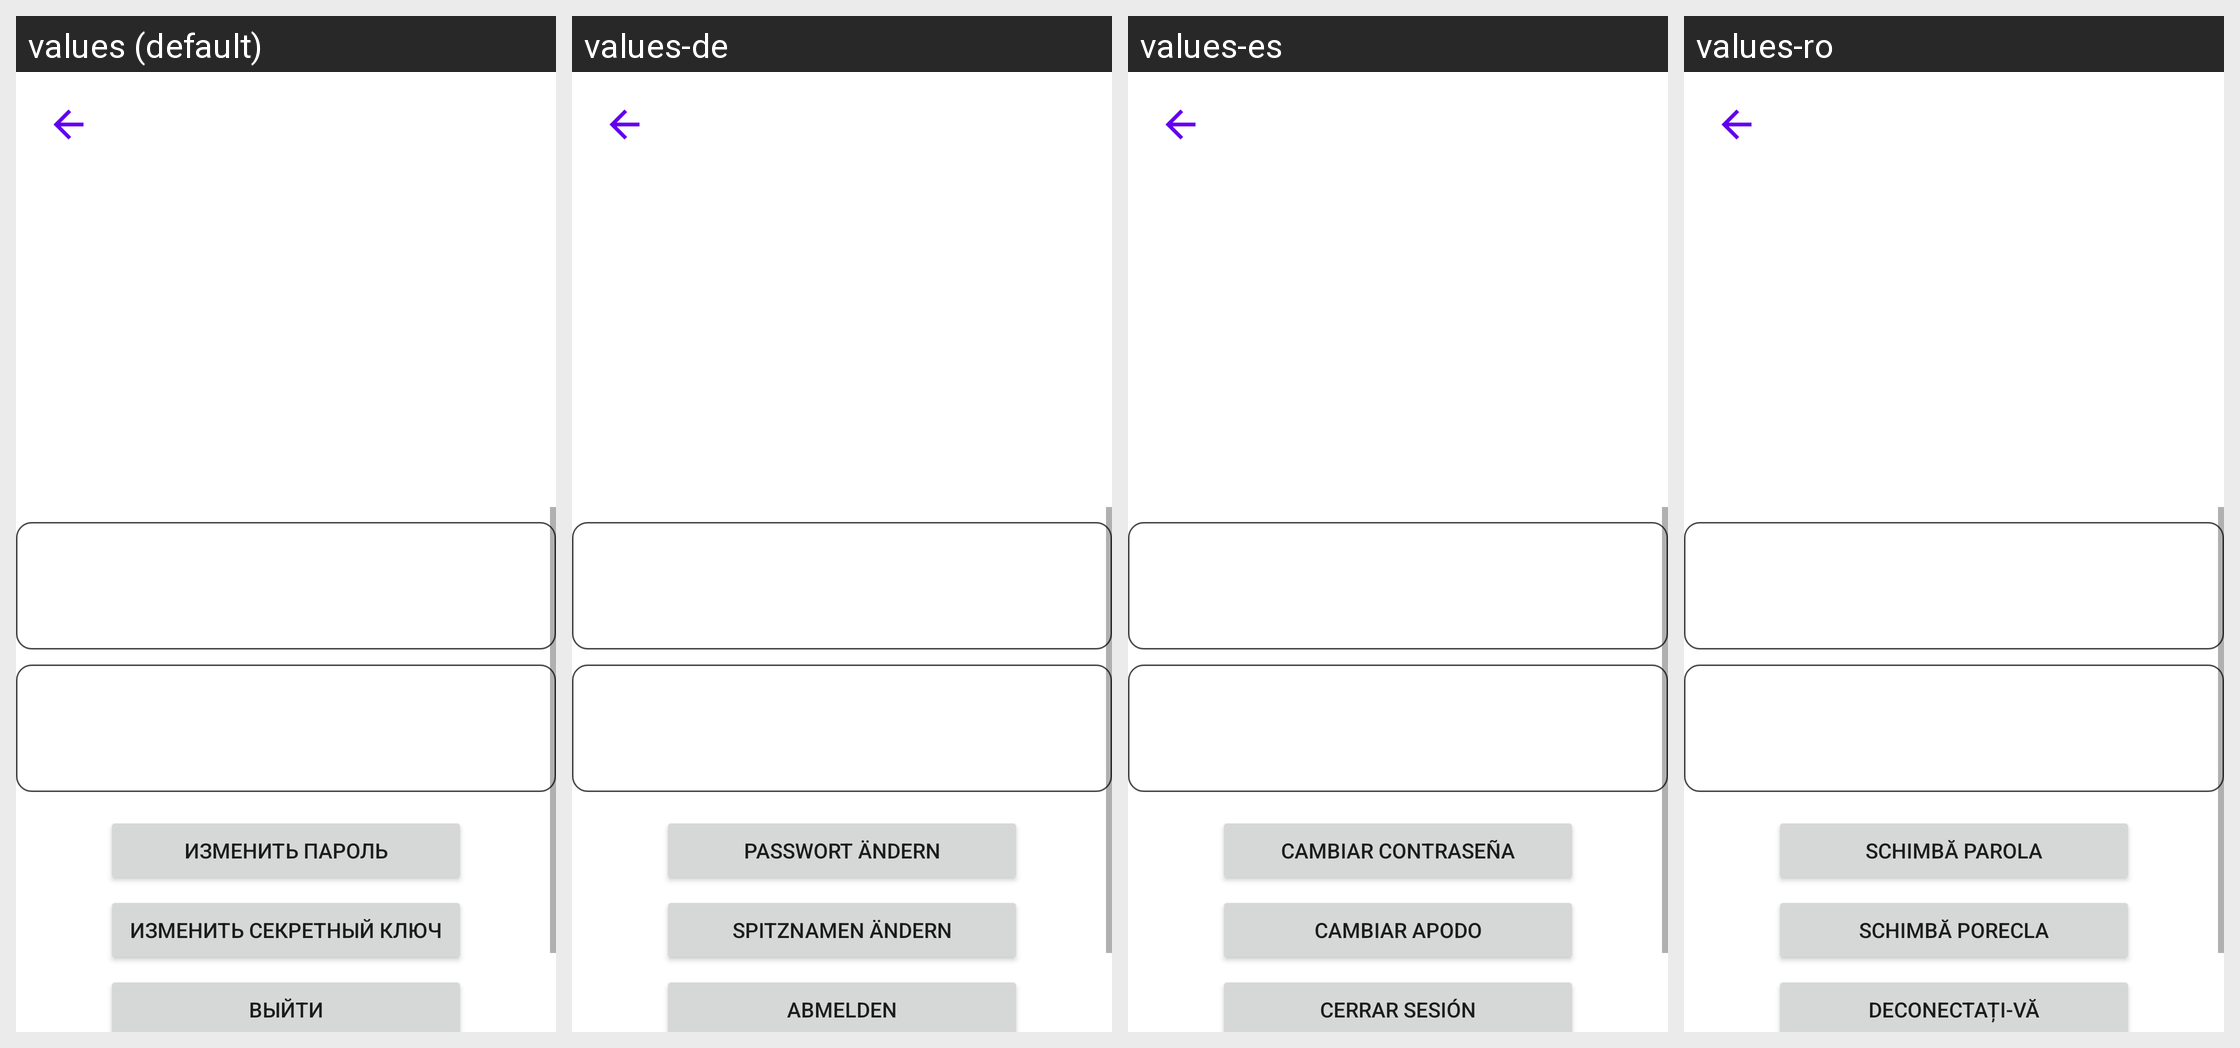

This grid shows one Android layout under several languages. Give, for every string resource on the screen, its name, the default text and each shown locale's text.
Android screen res/layout/user_activity.xml rendered under 4 locales, left to right: values (default), values-de, values-es, values-ro. Device: Nexus 5 (rendered at 1080×1920; each locale shown at half size, 540×960, under a caption strip naming it); theme Theme.VchatMessenger.
Other locales in the repository, not shown: values-cs, values-en, values-fi, values-fr, values-hr, values-hu, values-nl, values-sk, values-sr, values-sv.
Strings drawn on this screen, with the default value and each locale's value (text and hints the layout hard-codes, and strings that could not be matched under every locale, appear in the picture but are not listed):

change_password
  values: Изменить пароль
  values-de: Passwort ändern
  values-es: Cambiar contraseña
  values-ro: Schimbă parola

change_secret_key
  values: Изменить секретный ключ
  values-de: Spitznamen ändern
  values-es: Cambiar apodo
  values-ro: Schimbă porecla

logout
  values: Выйти
  values-de: Abmelden
  values-es: Cerrar sesión
  values-ro: Deconectați-vă
